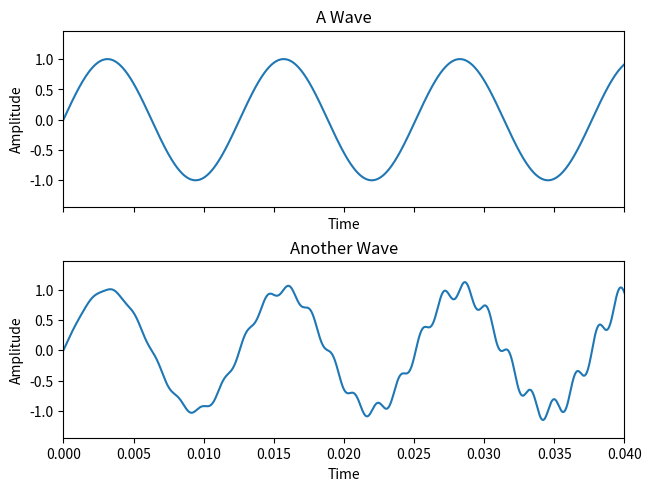
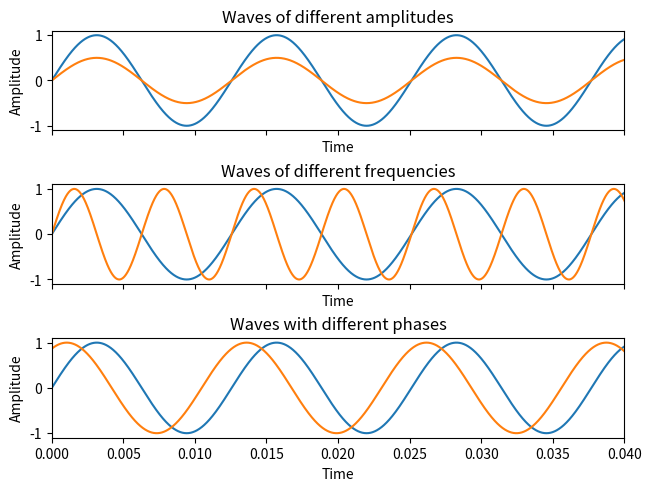
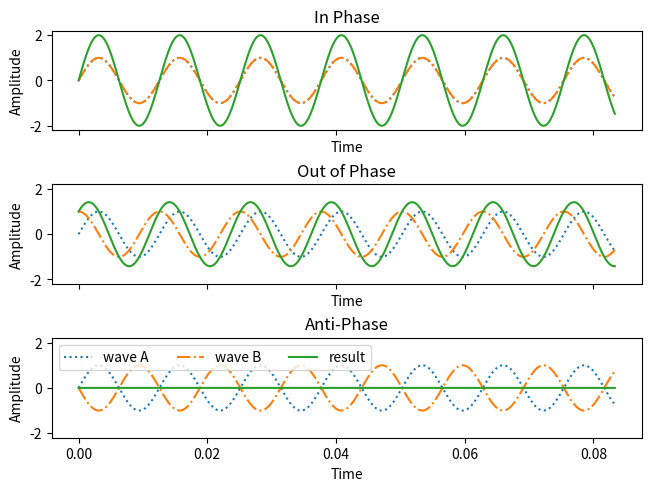
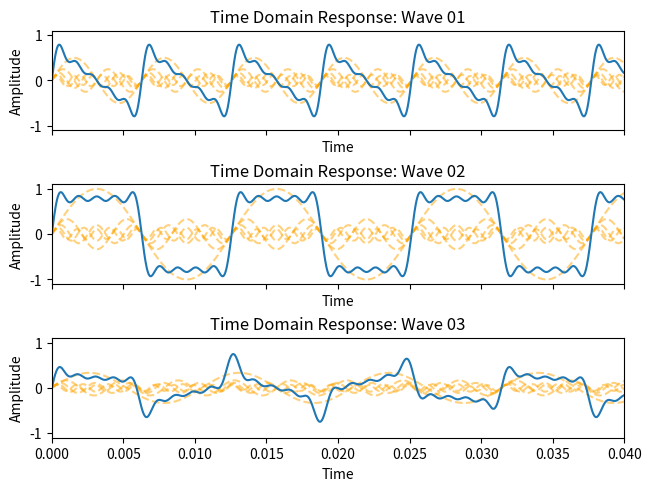
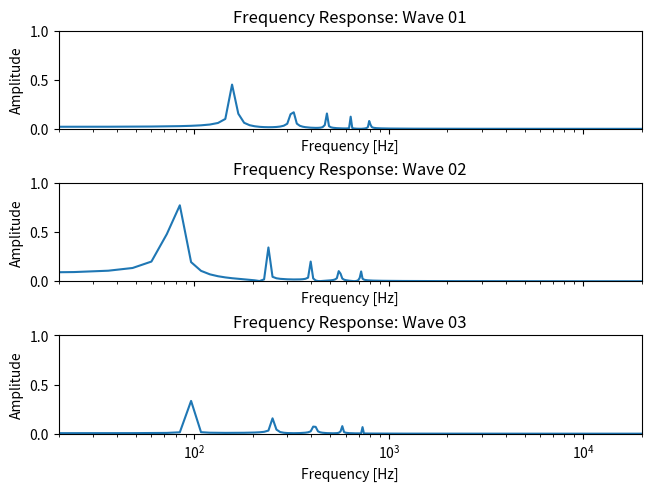

These figures' Python source, in order:
import numpy
import matplotlib.pyplot as plot
from scipy.fftpack import fft

points = 4000

sample_rate = 48000
sampling_interval = 1/sample_rate
time_vector = numpy.linspace(0, points*sampling_interval, points)    # time from 0 to pi in 100 points
# store amplitude as a list of values. one for each wave
amplitude = (1,0.5,0.25,0.125)
# store frequencies as a list of values. one for each wave
frequency = (500,1000,2000,4000)
# store phase in radians as a list of values. one for each wave
phase = (0,0.523599,1.0472,1.5708)

# ==================================================
# create basic waves and plot them in two sub-plots
signal_000 = amplitude[0] * numpy.sin(frequency[0]*time_vector)
signal_001 = (amplitude[0] * numpy.sin(frequency[0]*time_vector)) + \
             (amplitude[1] * numpy.sin( 10 *numpy.sin(frequency[3]*time_vector)*time_vector))
# plot waves
fig, axes = plot.subplots(2, 1, sharex=True, sharey=True,
                          constrained_layout=True)
axes[0].plot(time_vector,signal_000)
axes[1].plot(time_vector,signal_001)
axes[0].set_title('A Wave')
axes[1].set_title('Another Wave')
axes[0].set_xlabel('Time')
axes[0].set_ylabel('Amplitude')
axes[1].set_xlabel('Time')
axes[1].set_ylabel('Amplitude')
plot.xlim(0,0.04)
plot.savefig('basic_waves.png', bbox_inches="tight")
plot.show()

# ==================================================
# create basic waves to compare and plot them in three sub-plots
signal_000a = amplitude[0] * numpy.sin(frequency[0]*time_vector)
signal_000b = (amplitude[0]/2) * numpy.sin(frequency[0]*time_vector)

signal_001a = amplitude[0] * numpy.sin(frequency[0]*time_vector)
signal_001b = amplitude[0] * numpy.sin(frequency[0]*2*time_vector)

signal_002a = amplitude[0] * numpy.sin(frequency[0]*time_vector + phase[0])
signal_002b = (amplitude[0]) * numpy.sin(frequency[0]*time_vector + phase[2])

# plot waves in relevant subplots
fig, axes = plot.subplots(3, 1, sharex=True, sharey=True, constrained_layout=True)
axes[0].plot(time_vector,signal_000a)
axes[0].plot(time_vector,signal_000b)
axes[1].plot(time_vector,signal_001a)
axes[1].plot(time_vector,signal_001b)
axes[2].plot(time_vector,signal_002a)
axes[2].plot(time_vector,signal_002b)
axes[0].set_title('Waves of different amplitudes')
axes[1].set_title('Waves of different frequencies')
axes[2].set_title('Waves with different phases')
axes[0].set_xlabel('Time')
axes[0].set_ylabel('Amplitude')
axes[1].set_xlabel('Time')
axes[1].set_ylabel('Amplitude')
axes[2].set_xlabel('Time')
axes[2].set_ylabel('Amplitude')
plot.xlim(0,0.04)
plot.savefig('character_waves.png', bbox_inches="tight")
plot.show()

# ==================================================
# sum phases basic wave superposition
signal_000a = amplitude[0] * numpy.sin(frequency[0]*time_vector + phase[0])
signal_000b = (amplitude[0]) * numpy.sin(frequency[0]*time_vector + phase[0])
signal_000c = signal_000a + signal_000b

signal_001a = amplitude[0] * numpy.sin(frequency[0]*time_vector + phase[0])
signal_001b = (amplitude[0]) * numpy.sin(frequency[0]*time_vector + phase[3])
signal_001c = signal_001a + signal_001b

signal_002a = amplitude[0] * numpy.sin(frequency[0]*time_vector + phase[0])
signal_002b = (amplitude[0]) * numpy.sin(frequency[0]*time_vector + (phase[3]*2))
signal_002c = signal_002a + signal_002b

# plot wave summations for phase interactions
fig, axes = plot.subplots(3, 1, sharex=True, sharey=True, constrained_layout=True)
axes[0].plot(time_vector,signal_000a,':', label='wave A')
axes[0].plot(time_vector,signal_000b,'-.', label='wave B')
axes[0].plot(time_vector,signal_000c,'-', label='result')
axes[1].plot(time_vector,signal_001a,':', label='wave A')
axes[1].plot(time_vector,signal_001b,'-.', label='wave B')
axes[1].plot(time_vector,signal_001c,'-', label='result')
axes[2].plot(time_vector,signal_002a,':', label='wave A')
axes[2].plot(time_vector,signal_002b,'-.', label='wave B')
axes[2].plot(time_vector,signal_002c,'-', label='result')
axes[0].set_title('In Phase')
axes[1].set_title('Out of Phase')
axes[2].set_title('Anti-Phase')
axes[0].set_xlabel('Time')
axes[0].set_ylabel('Amplitude')
axes[1].set_xlabel('Time')
axes[1].set_ylabel('Amplitude')
axes[2].set_xlabel('Time')
axes[2].set_ylabel('Amplitude')
plot.legend(loc = 'best', ncol=3)
plot.savefig('phase_sum_waves.png', bbox_inches="tight")
plot.show()

# ==================================================
# sum sine waves for creating functions
# use these to store values for plotting individual waves
signal_000_components = list()
signal_001_components = list()
signal_002_components = list()
# use these to cummulatively sum the waves
signal_000_result = 0
signal_001_result = 0
signal_002_result = 0
for i in range(10):
    if((i%2) == 0):
        signal_001_result += (amplitude[0]/(i+1)) * \
                             numpy.sin( (frequency[0] * (i+1) ) * time_vector + phase[0])
    else:
        signal_000_result += (amplitude[0] / (i + 1)) * \
                             numpy.sin( (frequency[0] * (i + 1) ) * time_vector + phase[0])
        signal_002_result += (amplitude[0] / (i + 1)) * \
                             numpy.sin( (frequency[0] * (i+0.2) ) * time_vector + (phase[0] * (i + 1))) / 1.5
    signal_000_components.append((amplitude[0]/(i+1)) * \
                             numpy.sin( (frequency[0] * (i+1) ) * time_vector + phase[0]))
    signal_001_components.append((amplitude[0] / (i + 1)) * \
                             numpy.sin( (frequency[0] * (i + 1) ) * time_vector + phase[0]))
    signal_002_components.append((amplitude[0] / (i + 1)) * \
                             numpy.sin( (frequency[0] * (i+0.2) ) * time_vector + (phase[0] * (i + 1))) / 1.5)

# create a sub plot for the waves
fig, axes = plot.subplots(3, 1, sharex=True, sharey=True, constrained_layout=True)
for i in range(10):
    if((i%2) == 0):
        axes[1].plot(time_vector, signal_001_components[i], color= 'orange', linestyle='--', alpha=0.5)
    else:
        axes[0].plot(time_vector, signal_000_components[i], color= 'orange', linestyle='--', alpha=0.5)
        axes[2].plot(time_vector, signal_002_components[i], color= 'orange', linestyle='--', alpha=0.5)
axes[0].plot(time_vector,signal_000_result)
axes[1].plot(time_vector,signal_001_result)
axes[2].plot(time_vector,signal_002_result)
axes[0].set_title('Time Domain Response: Wave 01')
axes[1].set_title('Time Domain Response: Wave 02')
axes[2].set_title('Time Domain Response: Wave 03')
axes[0].set_xlabel('Time')
axes[1].set_xlabel('Time')
axes[2].set_xlabel('Time')
axes[0].set_ylabel('Amplitude')
axes[1].set_ylabel('Amplitude')
axes[2].set_ylabel('Amplitude')
plot.xlim(0,0.04)
plot.savefig('sum_waves.png', bbox_inches="tight")
plot.show()

# create a frequency domain representation of the signals
freq_vector = numpy.linspace(0.0, 1.0/(2.0*sampling_interval), points//2)
# take the fft of the signal
signal_000_resultf = fft(signal_000_result)
signal_001_resultf = fft(signal_001_result)
signal_002_resultf = fft(signal_002_result)
# only half of the fft is valid
signal_000_resultf_n = 2.0/points * numpy.abs(signal_000_resultf[0:points//2])
signal_001_resultf_n = 2.0/points * numpy.abs(signal_001_resultf[0:points//2])
signal_002_resultf_n = 2.0/points * numpy.abs(signal_002_resultf[0:points//2])

# create the subplots for the waves.
# use linar scaling to better show each component frequency
fig, axes = plot.subplots(3, 1, sharex=True, sharey=True, constrained_layout=True)
axes[0].semilogx(freq_vector,signal_000_resultf_n)
axes[1].semilogx(freq_vector,signal_001_resultf_n)
axes[2].semilogx(freq_vector,signal_002_resultf_n)
#axes[0].semilogx(freq_vector,20*numpy.log10(signal_000_resultf_n))
#axes[1].semilogx(freq_vector,20*numpy.log10(signal_001_resultf_n))
#axes[2].semilogx(freq_vector,20*numpy.log10(signal_002_resultf_n))
axes[0].set_title('Frequency Response: Wave 01')
axes[1].set_title('Frequency Response: Wave 02')
axes[2].set_title('Frequency Response: Wave 03')
axes[0].set_xlabel('Frequency [Hz]')
axes[1].set_xlabel('Frequency [Hz]')
axes[2].set_xlabel('Frequency [Hz]')
axes[0].set_ylabel('Amplitude')
axes[1].set_ylabel('Amplitude')
axes[2].set_ylabel('Amplitude')
plot.ylim(0,1)
plot.xlim(20,20000)
plot.savefig('fft_waves.png', bbox_inches="tight")
plot.show()
